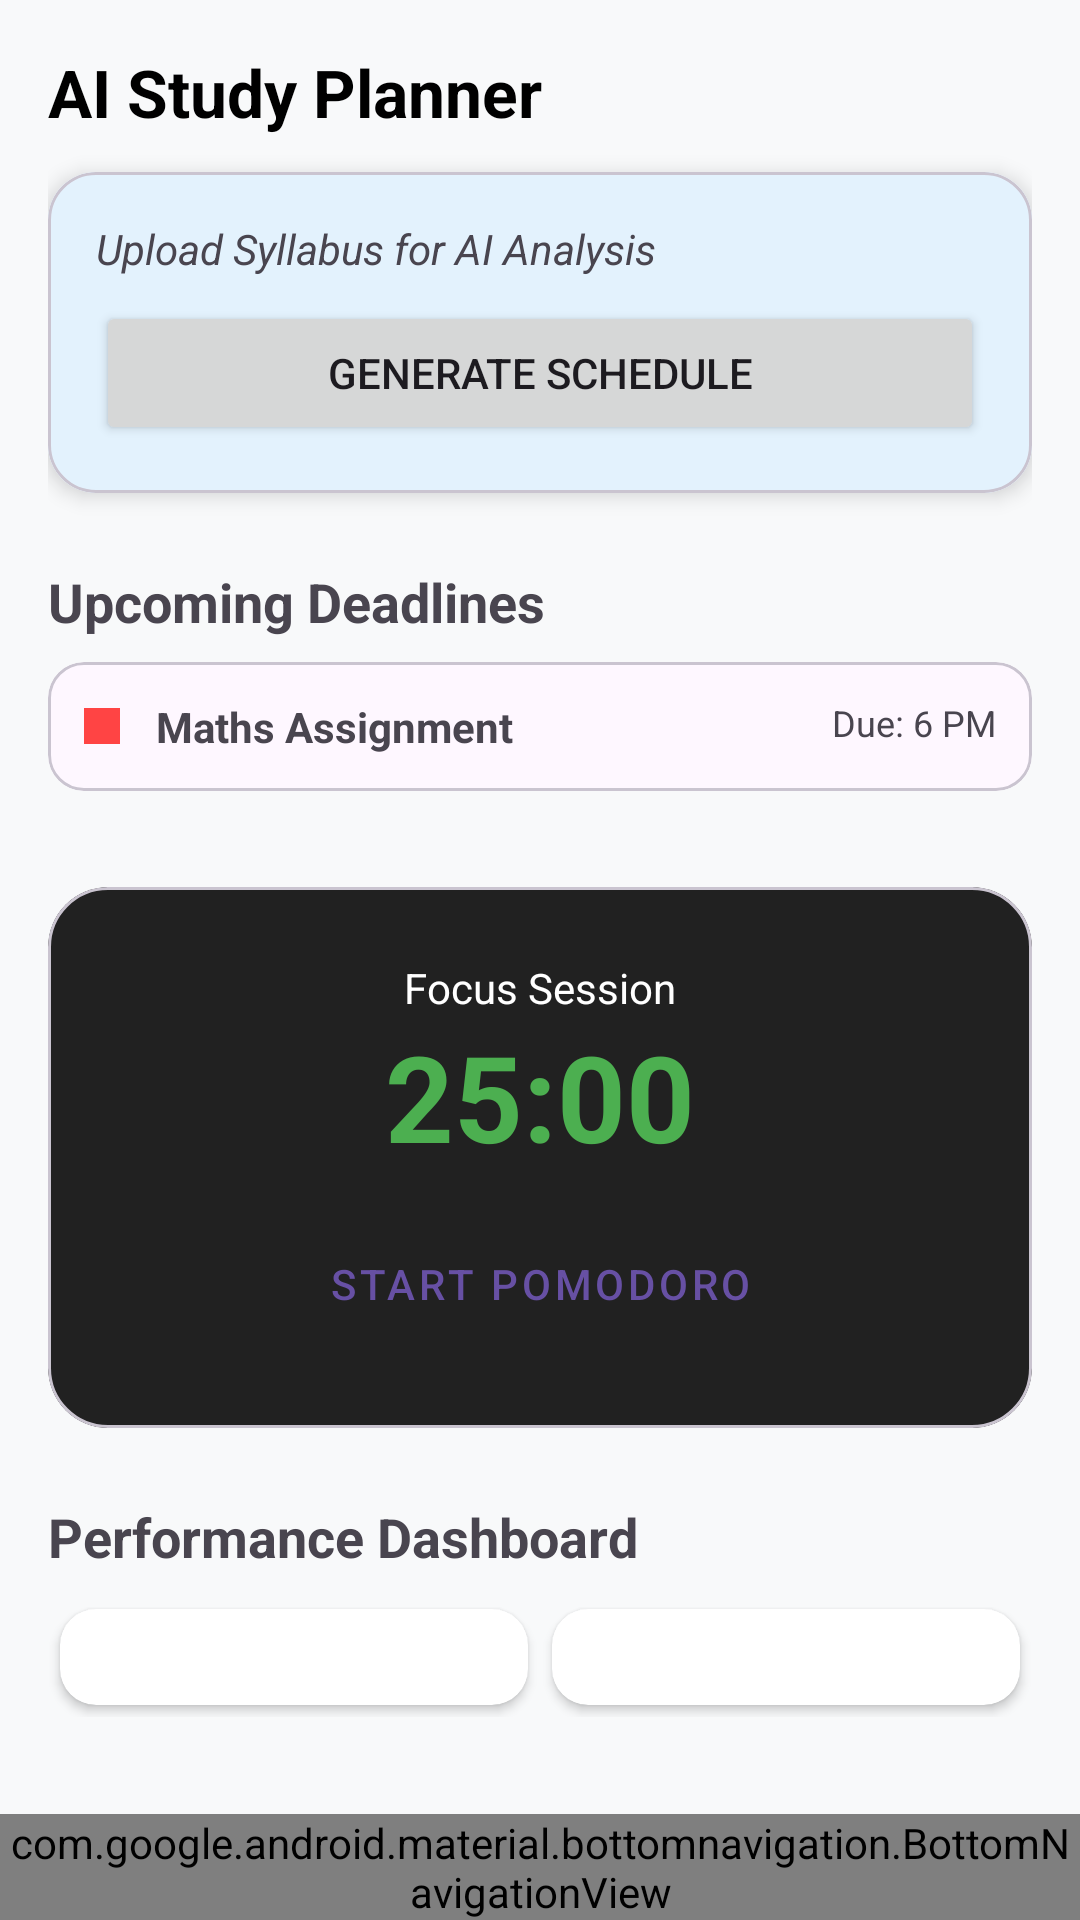

Produce the Android XML layout that renders to this screen, including the resource entries it uses.
<!-- AndroidManifest.xml: application theme Theme.App.SplashScreen -->
<!-- res/layout/activity_main.xml -->
<?xml version="1.0" encoding="utf-8"?>
<androidx.coordinatorlayout.widget.CoordinatorLayout
    xmlns:android="http://schemas.android.com/apk/res/android"
    xmlns:app="http://schemas.android.com/apk/res-auto"
    android:layout_width="match_parent"
    android:layout_height="match_parent"
    android:background="#F8F9FA">

    <androidx.core.widget.NestedScrollView
        android:layout_width="match_parent"
        android:layout_height="match_parent"
        android:padding="16dp"
        app:layout_behavior="@string/appbar_scrolling_view_behavior">

        <LinearLayout
            android:layout_width="match_parent"
            android:layout_height="wrap_content"
            android:orientation="vertical">

            <TextView android:layout_width="wrap_content" android:layout_height="wrap_content"
                android:text="AI Study Planner" android:textSize="22sp" android:textStyle="bold" android:textColor="@color/black"/>

            <com.google.android.material.card.MaterialCardView
                android:layout_width="match_parent" android:layout_height="wrap_content"
                android:layout_marginTop="12dp" app:cardCornerRadius="16dp" app:cardElevation="4dp">
                <LinearLayout android:layout_width="match_parent" android:layout_height="wrap_content"
                    android:padding="16dp" android:orientation="vertical" android:background="#E3F2FD">
                    <TextView android:layout_width="wrap_content" android:layout_height="wrap_content"
                        android:text="Upload Syllabus for AI Analysis" android:textStyle="italic"/>
                    <Button android:id="@+id/btn_ai_gen" android:layout_width="match_parent"
                        android:layout_height="wrap_content" android:text="Generate Schedule" android:layout_marginTop="8dp"/>
                </LinearLayout>
            </com.google.android.material.card.MaterialCardView>

            <TextView android:layout_width="wrap_content" android:layout_height="wrap_content"
                android:text="Upcoming Deadlines" android:textSize="18sp" android:layout_marginTop="24dp" android:textStyle="bold"/>

            <LinearLayout android:layout_width="match_parent" android:layout_height="wrap_content"
                android:orientation="vertical" android:layout_marginTop="8dp">
                <com.google.android.material.card.MaterialCardView
                    android:layout_width="match_parent" android:layout_height="wrap_content"
                    app:cardCornerRadius="12dp" android:layout_marginBottom="8dp">
                    <RelativeLayout android:layout_width="match_parent" android:layout_height="wrap_content" android:padding="12dp">
                        <View android:id="@+id/priority_dot" android:layout_width="12dp" android:layout_height="12dp"
                            android:background="@android:color/holo_red_light" android:layout_centerVertical="true"/>
                        <TextView android:layout_width="wrap_content" android:layout_height="wrap_content"
                            android:text="Maths Assignment" android:layout_toEndOf="@id/priority_dot" android:layout_marginStart="12dp" android:textStyle="bold"/>
                        <TextView android:layout_width="wrap_content" android:layout_height="wrap_content"
                            android:text="Due: 6 PM" android:layout_alignParentEnd="true" android:textSize="12sp"/>
                    </RelativeLayout>
                </com.google.android.material.card.MaterialCardView>
            </LinearLayout>

            <com.google.android.material.card.MaterialCardView
                android:layout_width="match_parent" android:layout_height="wrap_content"
                android:layout_marginTop="24dp" app:cardCornerRadius="20dp" app:cardBackgroundColor="#212121">
                <LinearLayout android:layout_width="match_parent" android:layout_height="wrap_content"
                    android:gravity="center" android:padding="24dp" android:orientation="vertical">
                    <TextView android:layout_width="wrap_content" android:layout_height="wrap_content"
                        android:text="Focus Session" android:textColor="@color/white"/>
                    <TextView android:id="@+id/timer_text" android:layout_width="wrap_content" android:layout_height="wrap_content"
                        android:text="25:00" android:textSize="40sp" android:textColor="#4CAF50" android:textStyle="bold"/>
                    <Button android:layout_width="wrap_content" android:layout_height="wrap_content"
                        android:text="Start Pomodoro" android:layout_marginTop="12dp" style="@style/Widget.MaterialComponents.Button.TextButton"/>
                </LinearLayout>
            </com.google.android.material.card.MaterialCardView>

            <TextView android:layout_width="wrap_content" android:layout_height="wrap_content"
                android:text="Performance Dashboard" android:textSize="18sp" android:layout_marginTop="24dp" android:textStyle="bold"/>

            <GridLayout android:layout_width="match_parent" android:layout_height="wrap_content"
                android:columnCount="2" android:layout_marginTop="8dp">
                <androidx.cardview.widget.CardView android:layout_width="0dp" android:layout_height="wrap_content"
                    android:layout_columnWeight="1" android:layout_margin="4dp" app:cardCornerRadius="12dp">
                    <LinearLayout android:padding="16dp" android:gravity="center" android:orientation="vertical" android:layout_width="match_parent" android:layout_height="wrap_content">
                        <TextView android:text="Score" android:textSize="12sp"/>
                        <TextView android:text="85%" android:textSize="24sp" android:textColor="#6200EE" android:textStyle="bold"/>
                    </LinearLayout>
                </androidx.cardview.widget.CardView>
                <androidx.cardview.widget.CardView android:layout_width="0dp" android:layout_height="wrap_content"
                    android:layout_columnWeight="1" android:layout_margin="4dp" app:cardCornerRadius="12dp">
                    <LinearLayout android:padding="16dp" android:gravity="center" android:orientation="vertical" android:layout_width="match_parent" android:layout_height="wrap_content">
                        <TextView android:text="Hours" android:textSize="12sp"/>
                        <TextView android:text="4.2" android:textSize="24sp" android:textColor="#03DAC5" android:textStyle="bold"/>
                    </LinearLayout>
                </androidx.cardview.widget.CardView>
            </GridLayout>

            <View android:layout_width="match_parent" android:layout_height="80dp"/> </LinearLayout>
    </androidx.core.widget.NestedScrollView>

    <com.google.android.material.bottomnavigation.BottomNavigationView
        android:id="@+id/bottom_navigation"
        android:layout_width="match_parent"
        android:layout_height="wrap_content"
        android:layout_gravity="bottom"
        android:background="@color/white"
        app:menu="@menu/bottom_nav_menu" />

</androidx.coordinatorlayout.widget.CoordinatorLayout>
<!-- resources referenced by this layout -->
<resources>
  <style name="Theme.App.SplashScreen" parent="Theme.Material3.DayNight.NoActionBar">
          <item name="android:windowBackground">@android:color/white</item>
          <item name="android:windowFullscreen">true</item>
      </style>
  <!-- not gathered from this repository: default colours our renderer supplied (Android Studio template values) -->
  <color name="black">#FF000000</color>
  <color name="white">#FFFFFFFF</color>
</resources>
